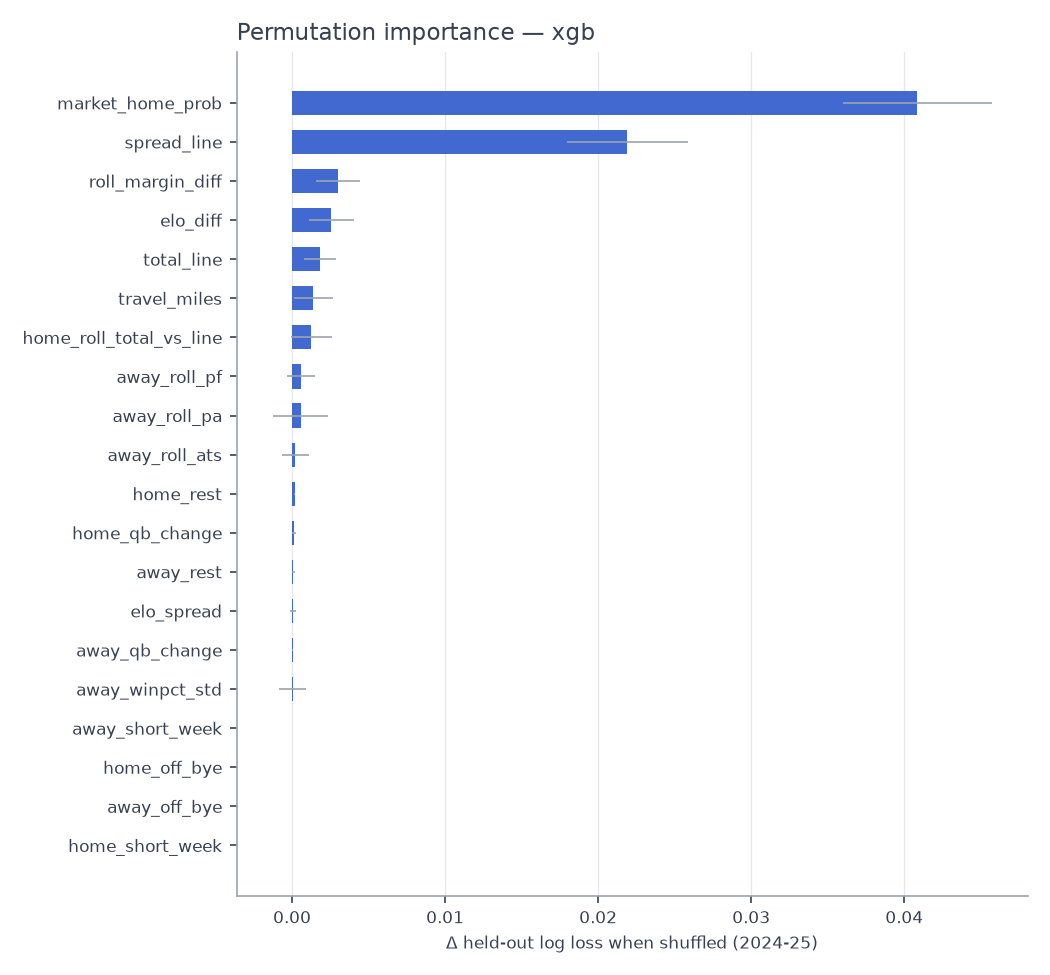

The table this chart was drawn from, first rows:
feature, perm_importance, perm_std, shap_mean_abs
market_home_prob, 0.04084, 0.004857, 0.339
spread_line, 0.02191, 0.003939, 0.2555
roll_margin_diff, 0.00302, 0.001452, 0.06456
elo_diff, 0.002563, 0.001462, 0.08313
total_line, 0.001799, 0.001042, 0.05438
travel_miles, 0.001377, 0.00128, 0.05064
home_roll_total_vs_line, 0.001268, 0.001331, 0.0438
away_roll_pf, 0.00058, 0.0009093, 0.04357
away_roll_pa, 0.0005574, 0.001823, 0.05199
away_roll_ats, 0.0002258, 0.0009064, 0.04849
home_rest, 0.0001682, 4.200433836182447e-05, 0.00145
home_qb_change, 0.0001373, 0.0001464, 0.005759
away_rest, 7.535815238952636e-05, 0.0001094, 0.003613
elo_spread, 7.033348083496094e-05, 0.0001884, 0.01071
away_qb_change, 4.743337631225586e-05, 4.039787895719237e-05, 0.001166
away_winpct_std, 3.461837768554687e-05, 0.0008553, 0.02975
away_short_week, 0.0, 0.0, 0.0
home_off_bye, 0.0, 0.0, 0.0
away_off_bye, 0.0, 0.0, 0.0
home_short_week, 0.0, 0.0, 0.0
is_neutral, 0.0, 0.0, 0.0
is_playoff, 0.0, 0.0, 0.0
is_primetime, -1.8477439880371094e-06, 4.163323637819451e-05, 0.001363
market_vig, -3.409385681152344e-06, 1.2773006970856031e-05, 0.0564
week, -2.524256706237793e-05, 0.0005529, 0.02337
roll_ats_diff, -4.220008850097656e-05, 0.0008137, 0.03279
indoor, -6.499290466308594e-05, 7.4105638654708e-05, 0.002284
elo_home_prob, -0.0001057, 0.0003902, 0.0191
rest_diff, -0.0001527, 0.0001077, 0.003689
temp, -0.0002003, 0.0005006, 0.01877
home_roll_margin, -0.000345, 0.000912, 0.07827
elo_vs_spread, -0.0003684, 0.001867, 0.09864
away_ppg_diff_std, -0.0004092, 0.0009654, 0.03466
div_game, -0.0004599, 0.0009305, 0.03665
away_roll_margin, -0.0004824, 0.000728, 0.02427
home_roll_pf, -0.0005137, 0.0002856, 0.01196
home_ppg_diff_std, -0.0008106, 0.0008731, 0.03659
home_winpct_std, -0.0008542, 0.001168, 0.05055
away_roll_total_vs_line, -0.001142, 0.001541, 0.05732
home_roll_pa, -0.001183, 0.0008665, 0.03857
home_std_margin, -0.001249, 0.002556, 0.06948
home_roll_ats, -0.001852, 0.0008341, 0.02511
away_std_margin, -0.002159, 0.002068, 0.04843
wind, -0.002581, 0.001421, 0.02759
winpct_diff, -0.002698, 0.001068, 0.05018
